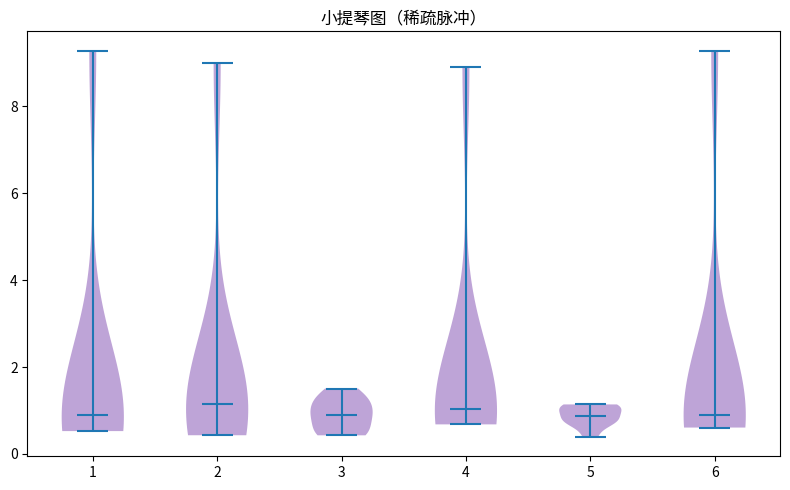

Reproduce this figure in Python.
"""小提琴图（稀疏脉冲）
数据可视化示例（matplotlib）。分箱小提琴分布。
运行后在当前目录生成 'viz_violin_d11'_preview.png。
"""
import matplotlib
matplotlib.use("Agg")
import matplotlib.pyplot as plt
import numpy as np

rng = np.random.default_rng(17)
fig, ax = plt.subplots(figsize=(8, 5))
data = np.array(np.where(np.arange(60) % 17 == 0, 9.0, 1.0) + rng.normal(0, 0.25, 60))
bins = [data[i:i+10] for i in range(0, 60, 10)]
parts = ax.violinplot(bins, showmedians=True)
for pc in parts['bodies']: pc.set_facecolor('tab:purple'); pc.set_alpha(0.6)
ax.set_title("小提琴图（稀疏脉冲）")
plt.tight_layout()
plt.savefig("'viz_violin_d11'_preview.png", dpi=110)
print("已生成 'viz_violin_d11'_preview.png")
